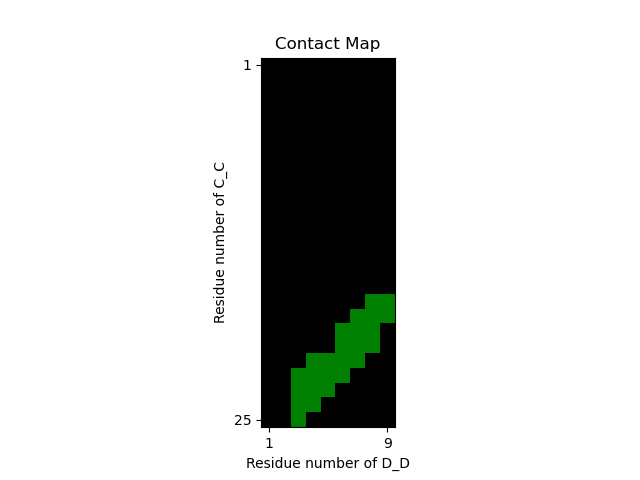

The data file committed next to this chart (first rows):
C_C, D_D, avg_contact_probability
17-18, 8-9, 0.98
17-20, 8, 0.99
18-21, 7, 0.96
19-22, 6, 0.96
21-23, 4-5, 0.86
21-24, 4, 0.74
22-25, 3, 0.96
22-24, 3-4, 0.91
22-23, 3-5, 0.94
22, 3-6, 0.98
21, 4-7, 0.86
19-20, 6-8, 0.97
18, 7-9, 0.95
